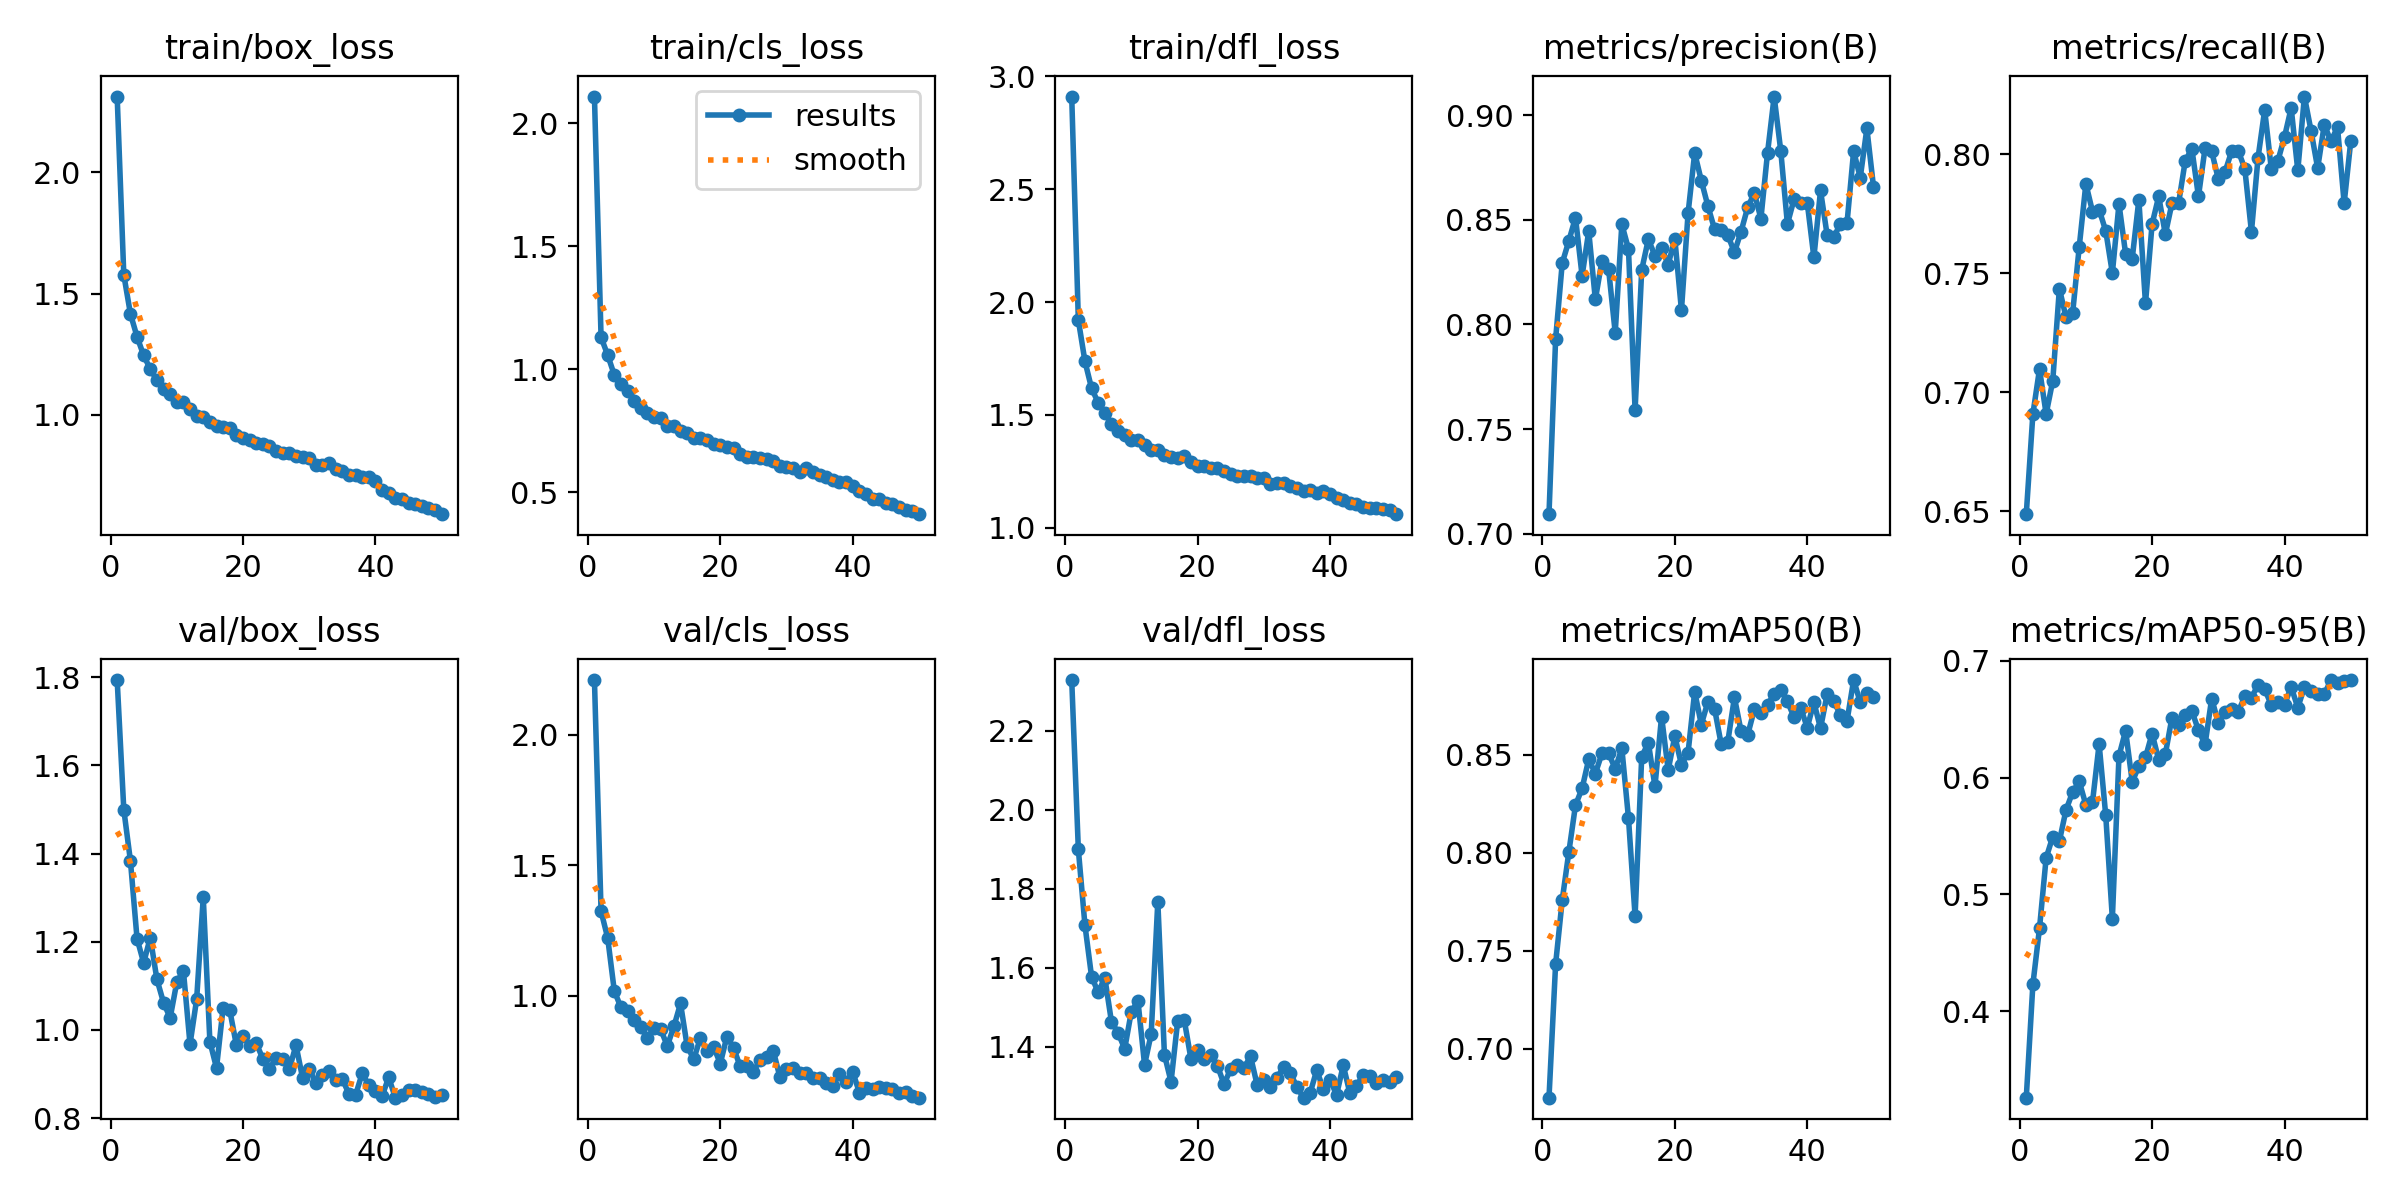

Values plotted in this chart, from the file beside it:
epoch, time, train/box_loss, train/cls_loss, train/dfl_loss, metrics/precision(B), metrics/recall(B), metrics/mAP50(B), metrics/mAP50-95(B), val/box_loss, val/cls_loss, val/dfl_loss, lr/pg0, lr/pg1, lr/pg2
1, 134.8, 2.313, 2.107, 2.911, 0.7094, 0.6488, 0.6752, 0.3258, 1.794, 2.21, 2.328, 0.0006637, 0.0006637, 0.0006637
2, 269, 1.578, 1.13, 1.92, 0.793, 0.6909, 0.7433, 0.423, 1.5, 1.324, 1.9, 0.001304, 0.001304, 0.001304
3, 402.5, 1.417, 1.058, 1.737, 0.8294, 0.7097, 0.7759, 0.4711, 1.384, 1.221, 1.708, 0.001918, 0.001918, 0.001918
4, 535.9, 1.323, 0.9769, 1.618, 0.84, 0.6909, 0.8004, 0.5313, 1.207, 1.018, 1.577, 0.001881, 0.001881, 0.001881
5, 670.1, 1.245, 0.9394, 1.554, 0.851, 0.7048, 0.8242, 0.5494, 1.152, 0.9555, 1.538, 0.001842, 0.001842, 0.001842
6, 803.9, 1.189, 0.9124, 1.509, 0.8232, 0.7436, 0.8328, 0.5456, 1.209, 0.9405, 1.575, 0.001802, 0.001802, 0.001802
7, 937.6, 1.143, 0.8732, 1.458, 0.8446, 0.7315, 0.8476, 0.5723, 1.115, 0.9056, 1.464, 0.001762, 0.001762, 0.001762
8, 1072, 1.105, 0.8413, 1.428, 0.8119, 0.7332, 0.8403, 0.5877, 1.062, 0.881, 1.436, 0.001723, 0.001723, 0.001723
9, 1206, 1.088, 0.8242, 1.411, 0.8305, 0.7611, 0.8506, 0.5968, 1.027, 0.8368, 1.395, 0.001683, 0.001683, 0.001683
10, 1339, 1.053, 0.8072, 1.39, 0.8264, 0.7876, 0.8507, 0.5766, 1.108, 0.878, 1.489, 0.001644, 0.001644, 0.001644
11, 1473, 1.054, 0.8043, 1.389, 0.796, 0.7759, 0.8427, 0.5791, 1.134, 0.8722, 1.516, 0.001604, 0.001604, 0.001604
12, 1607, 1.024, 0.771, 1.365, 0.8479, 0.7767, 0.8532, 0.6288, 0.9675, 0.8076, 1.355, 0.001564, 0.001564, 0.001564
13, 1740, 0.9974, 0.771, 1.347, 0.8361, 0.7678, 0.8177, 0.5677, 1.069, 0.8827, 1.433, 0.001525, 0.001525, 0.001525
14, 1874, 0.9932, 0.7484, 1.343, 0.7591, 0.7501, 0.7676, 0.4793, 1.301, 0.9705, 1.768, 0.001485, 0.001485, 0.001485
15, 2007, 0.9704, 0.7411, 1.324, 0.8261, 0.7791, 0.8488, 0.6186, 0.9734, 0.8065, 1.38, 0.001446, 0.001446, 0.001446
16, 2141, 0.9539, 0.7207, 1.313, 0.8407, 0.7582, 0.8561, 0.6402, 0.9137, 0.7571, 1.312, 0.001406, 0.001406, 0.001406
17, 2275, 0.9507, 0.7219, 1.31, 0.8328, 0.7562, 0.8338, 0.5964, 1.051, 0.8388, 1.466, 0.001366, 0.001366, 0.001366
18, 2409, 0.9483, 0.7121, 1.317, 0.8365, 0.7808, 0.8693, 0.61, 1.045, 0.7884, 1.467, 0.001327, 0.001327, 0.001327
19, 2542, 0.9186, 0.6967, 1.292, 0.8286, 0.7373, 0.8421, 0.6173, 0.9656, 0.8045, 1.37, 0.001287, 0.001287, 0.001287
20, 2676, 0.9035, 0.691, 1.276, 0.8411, 0.7707, 0.8593, 0.6378, 0.9851, 0.74, 1.391, 0.001248, 0.001248, 0.001248
21, 2810, 0.8949, 0.6844, 1.274, 0.8068, 0.7823, 0.8448, 0.6153, 0.964, 0.8439, 1.369, 0.001208, 0.001208, 0.001208
22, 2943, 0.8831, 0.6786, 1.266, 0.8531, 0.7663, 0.851, 0.6202, 0.9697, 0.8009, 1.38, 0.001168, 0.001168, 0.001168
23, 3078, 0.8816, 0.6546, 1.264, 0.8819, 0.7794, 0.882, 0.6515, 0.9345, 0.7296, 1.353, 0.001129, 0.001129, 0.001129
24, 3211, 0.8714, 0.6427, 1.251, 0.8687, 0.7794, 0.8653, 0.6449, 0.911, 0.7316, 1.306, 0.001089, 0.001089, 0.001089
25, 3345, 0.8518, 0.642, 1.237, 0.8565, 0.7971, 0.8769, 0.6537, 0.937, 0.7087, 1.344, 0.00105, 0.00105, 0.00105
26, 3479, 0.8441, 0.6387, 1.228, 0.8455, 0.8024, 0.8733, 0.6573, 0.9349, 0.755, 1.353, 0.00101, 0.00101, 0.00101
27, 3613, 0.8435, 0.6338, 1.229, 0.8451, 0.7823, 0.8553, 0.6406, 0.9112, 0.7672, 1.346, 0.0009704, 0.0009704, 0.0009704
28, 3746, 0.8288, 0.6285, 1.228, 0.8427, 0.8026, 0.8565, 0.6286, 0.9654, 0.7901, 1.376, 0.0009308, 0.0009308, 0.0009308
29, 3880, 0.8249, 0.6076, 1.22, 0.8345, 0.8012, 0.8791, 0.6678, 0.8908, 0.6888, 1.304, 0.0008912, 0.0008912, 0.0008912
30, 4013, 0.8239, 0.6028, 1.22, 0.8444, 0.7895, 0.8619, 0.6468, 0.9112, 0.719, 1.317, 0.0008516, 0.0008516, 0.0008516
31, 4147, 0.7935, 0.5974, 1.195, 0.8559, 0.7924, 0.8599, 0.6562, 0.8803, 0.7226, 1.298, 0.000812, 0.000812, 0.000812
32, 4280, 0.7941, 0.5831, 1.199, 0.8629, 0.8012, 0.8729, 0.6591, 0.8985, 0.7047, 1.322, 0.0007724, 0.0007724, 0.0007724
33, 4413, 0.8001, 0.5974, 1.199, 0.8506, 0.8015, 0.871, 0.6564, 0.9076, 0.7025, 1.349, 0.0007328, 0.0007328, 0.0007328
34, 4547, 0.7789, 0.5832, 1.184, 0.882, 0.7939, 0.8753, 0.6696, 0.8864, 0.6847, 1.335, 0.0006932, 0.0006932, 0.0006932
35, 4681, 0.7689, 0.5718, 1.178, 0.9089, 0.7674, 0.8809, 0.6683, 0.8889, 0.6863, 1.299, 0.0006536, 0.0006536, 0.0006536
36, 4814, 0.7546, 0.5623, 1.164, 0.8829, 0.7986, 0.883, 0.6798, 0.8543, 0.666, 1.272, 0.000614, 0.000614, 0.000614
37, 4949, 0.7522, 0.5503, 1.167, 0.848, 0.8186, 0.8771, 0.6761, 0.8524, 0.6543, 1.283, 0.0005744, 0.0005744, 0.0005744
38, 5083, 0.7425, 0.544, 1.156, 0.8598, 0.7939, 0.869, 0.6621, 0.9015, 0.701, 1.342, 0.0005348, 0.0005348, 0.0005348
39, 5217, 0.7433, 0.541, 1.164, 0.8579, 0.7973, 0.8739, 0.6653, 0.8744, 0.6691, 1.292, 0.0004952, 0.0004952, 0.0004952
40, 5350, 0.7268, 0.528, 1.151, 0.8581, 0.8073, 0.8637, 0.6625, 0.861, 0.7093, 1.317, 0.0004556, 0.0004556, 0.0004556
41, 5480, 0.6924, 0.5048, 1.133, 0.832, 0.8195, 0.8766, 0.6779, 0.8496, 0.6293, 1.279, 0.000416, 0.000416, 0.000416
42, 5609, 0.6801, 0.4928, 1.125, 0.864, 0.7932, 0.8634, 0.66, 0.8923, 0.6485, 1.354, 0.0003764, 0.0003764, 0.0003764
43, 5739, 0.6568, 0.4747, 1.109, 0.8427, 0.8242, 0.8807, 0.6776, 0.8463, 0.644, 1.283, 0.0003368, 0.0003368, 0.0003368
44, 5868, 0.6548, 0.4721, 1.105, 0.8417, 0.8099, 0.8771, 0.6742, 0.8523, 0.6498, 1.302, 0.0002972, 0.0002972, 0.0002972
45, 5998, 0.6385, 0.4557, 1.091, 0.8481, 0.7942, 0.8702, 0.6719, 0.8641, 0.6457, 1.328, 0.0002576, 0.0002576, 0.0002576
46, 6126, 0.6331, 0.4548, 1.088, 0.8484, 0.8124, 0.8671, 0.6714, 0.8626, 0.6421, 1.326, 0.000218, 0.000218, 0.000218
47, 6255, 0.6239, 0.4393, 1.086, 0.8828, 0.8055, 0.8879, 0.6836, 0.8592, 0.6256, 1.309, 0.0001784, 0.0001784, 0.0001784
48, 6385, 0.6166, 0.4275, 1.082, 0.8702, 0.8113, 0.8766, 0.681, 0.8544, 0.6308, 1.316, 0.0001388, 0.0001388, 0.0001388
49, 6515, 0.6076, 0.4229, 1.077, 0.8937, 0.7794, 0.8814, 0.6831, 0.8477, 0.6168, 1.312, 9.92e-05, 9.92e-05, 9.92e-05
50, 6644, 0.591, 0.4117, 1.06, 0.8658, 0.8055, 0.8794, 0.6835, 0.8522, 0.6096, 1.323, 5.96e-05, 5.96e-05, 5.96e-05
